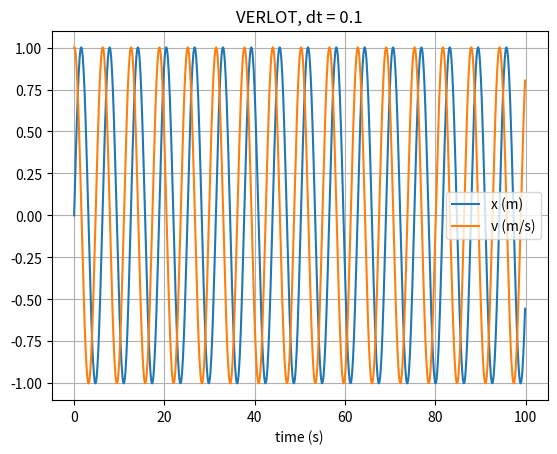

Source code (Python):
import numpy as np
import matplotlib.pyplot as plt

# mass, spring constant, initial position and velocity
m = 1
k = 1
x = 0
v = 1

# simulation time, timestep and time
t_max = 100
dt = 0.1
t_array = np.arange(0, t_max, dt)

# initialise empty lists to record trajectories
x_list = []
v_list = []

# Euler integration
for i in range(len(t_array)):

    # append current state to trajectories
    x_list.append(x)
    v_list.append(v)

    if i == 0:
        x_prev = -(v*dt-x) #from initial values of v and x
    else:
        x_prev = x_list[i-1]

    a = -k * x / m
    x_current = x
    x = 2 * x - x_prev + dt * dt * a
    v = (1/dt) * (x - x_current)

# convert trajectory lists into arrays, so they can be sliced (useful for Assignment 2)
x_array = np.array(x_list)
v_array = np.array(v_list)

# plot the position-time graph
plt.title('VERLOT, dt = {}'.format(dt))
plt.xlabel('time (s)')
plt.grid()
plt.plot(t_array, x_array, label='x (m)')
plt.plot(t_array, v_array, label='v (m/s)')
plt.legend()
plt.show()